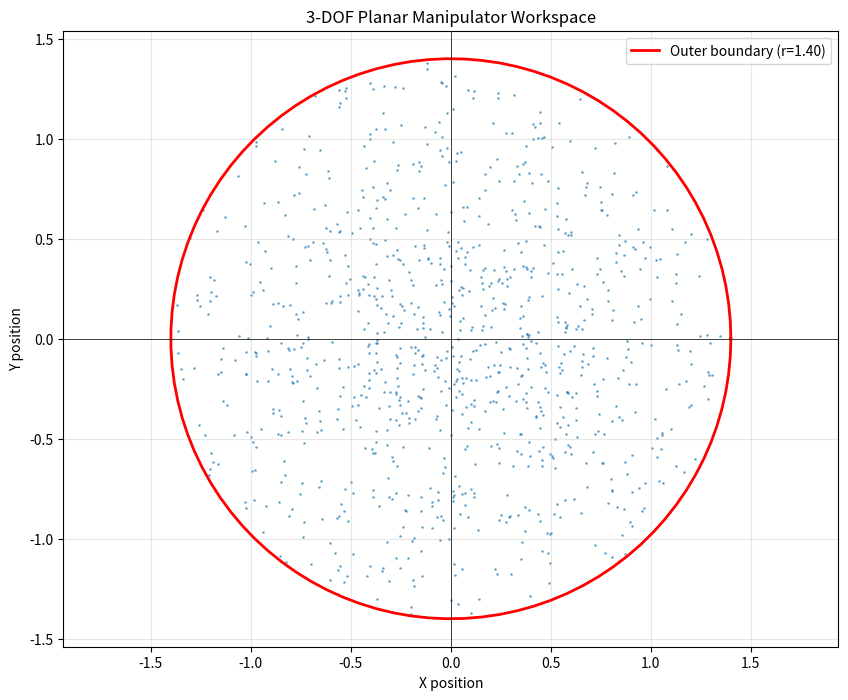

The matplotlib source for this figure:
"""
Inverse Kinematics for 3-DOF Arm Exercise
Chapter 4: Forward and Inverse Kinematics

This exercise implements inverse kinematics for a 3-DOF planar robotic arm.
"""

import numpy as np
import matplotlib.pyplot as plt


class ThreeDOFPlanarArm:
    """
    A class to represent a 3-DOF planar robotic arm.
    """
    def __init__(self, link_lengths):
        """
        Initialize the 3-DOF planar robotic arm.
        
        Args:
            link_lengths: List of link lengths [L1, L2, L3]
        """
        if len(link_lengths) != 3:
            raise ValueError("ThreeDOFPlanarArm expects exactly 3 link lengths")
        
        self.L1 = link_lengths[0]  # Length of first link
        self.L2 = link_lengths[1]  # Length of second link  
        self.L3 = link_lengths[2]  # Length of third link
    
    def forward_kinematics(self, theta1, theta2, theta3):
        """
        Calculate the end-effector position given joint angles.
        
        Args:
            theta1: Angle of first joint (in radians)
            theta2: Angle of second joint (in radians)
            theta3: Angle of third joint (in radians)
        
        Returns:
            (x, y) position of end-effector
        """
        # Calculate position of joint 2
        x1 = self.L1 * np.cos(theta1)
        y1 = self.L1 * np.sin(theta1)
        
        # Calculate position of joint 3
        x2 = x1 + self.L2 * np.cos(theta1 + theta2)
        y2 = y1 + self.L2 * np.sin(theta1 + theta2)
        
        # Calculate position of end-effector (joint 4)
        x3 = x2 + self.L3 * np.cos(theta1 + theta2 + theta3)
        y3 = y2 + self.L3 * np.sin(theta1 + theta2 + theta3)
        
        return x3, y3
    
    def forward_kinematics_with_joints(self, theta1, theta2, theta3):
        """
        Calculate end-effector position and all joint positions.
        
        Args:
            theta1, theta2, theta3: Joint angles in radians
        
        Returns:
            Dictionary with all joint positions
        """
        # Calculate positions of all joints
        x1 = self.L1 * np.cos(theta1)
        y1 = self.L1 * np.sin(theta1)
        
        x2 = x1 + self.L2 * np.cos(theta1 + theta2)
        y2 = y1 + self.L2 * np.sin(theta1 + theta2)
        
        x3 = x2 + self.L3 * np.cos(theta1 + theta2 + theta3)
        y3 = y2 + self.L3 * np.sin(theta1 + theta2 + theta3)
        
        return {
            'base': (0, 0),
            'joint1': (x1, y1),
            'joint2': (x2, y2),
            'end_effector': (x3, y3)
        }
    
    def inverse_kinematics_2dof(self, x, y):
        """
        Analytical solution for the first 2 joints to reach (x, y) position.
        This reduces it to a 2-DOF problem by treating L2+L3 as a single link.
        
        Args:
            x, y: Target end-effector position
        
        Returns:
            List of joint angle solutions [(theta1_1, theta2_1), (theta1_2, theta2_2)]
            Returns None if no solution exists
        """
        # Calculate distance from origin to target
        r = np.sqrt(x**2 + y**2)
        
        # Effective second link length (treating L2+L3 as one link for 2DOF solution)
        L_effective = self.L2 + self.L3
        
        # Check if target is reachable
        if r > self.L1 + L_effective:
            print("Target is outside reachable workspace")
            return None
        elif r < abs(self.L1 - L_effective):
            print("Target is inside inner workspace but unreachable")
            return None
        
        # Calculate theta2 using law of cosines
        cos_theta2 = (self.L1**2 + L_effective**2 - r**2) / (2 * self.L1 * L_effective)
        cos_theta2 = np.clip(cos_theta2, -1, 1)  # Clamp to valid range to avoid numerical errors
        theta2 = np.arccos(cos_theta2)
        
        # Two possible solutions for theta2 (elbow up and elbow down)
        theta2_1 = theta2
        theta2_2 = -theta2
        
        # Calculate theta1 for each solution
        # For first solution
        k1_1 = self.L1 + L_effective * np.cos(theta2_1)
        k2_1 = L_effective * np.sin(theta2_1)
        theta1_1 = np.arctan2(y, x) - np.arctan2(k2_1, k1_1)
        
        # For second solution
        k1_2 = self.L1 + L_effective * np.cos(theta2_2)
        k2_2 = L_effective * np.sin(theta2_2)
        theta1_2 = np.arctan2(y, x) - np.arctan2(k2_2, k1_2)
        
        return [(theta1_1, theta2_1), (theta1_2, theta2_2)]
    
    def get_valid_workspace(self):
        """
        Calculate the valid workspace for this robot.
        
        Returns:
            (min_radius, max_radius) - workspace limits
        """
        max_reach = self.L1 + self.L2 + self.L3
        min_reach = max(0, self.L1 - self.L2 - self.L3)  # assuming L1 is longest
        return min_reach, max_reach


def exercise_1_analytical_ik_2dof():
    """
    Exercise 1: Analytical Inverse Kinematics for Reduced 2DOF Problem
    """
    print("Exercise 1: Analytical Inverse Kinematics for 2DOF Reduction")
    print("=" * 60)
    
    # Create a 3-DOF arm
    arm3dof = ThreeDOFPlanarArm([0.5, 0.4, 0.3])  # L1=0.5, L2=0.4, L3=0.3
    
    # Test with different target positions
    test_targets = [
        (0.8, 0.2),   # Reachable position
        (0.9, 0.0),   # Extended reach
        (0.2, 0.6),   # Upward position
    ]
    
    print(f"Robot specifications: L1={arm3dof.L1}, L2={arm3dof.L2}, L3={arm3dof.L3}")
    print(f"With L2+L3 effective length: {arm3dof.L2 + arm3dof.L3}")
    print()
    
    for x, y in test_targets:
        print(f"Target position: ({x}, {y})")
        solutions = arm3dof.inverse_kinematics_2dof(x, y)
        
        if solutions:
            for i, (theta1, theta2) in enumerate(solutions):
                print(f"  Solution {i+1}: (θ1={theta1:.3f}, θ2={theta2:.3f})")
                
                # Verify by computing forward kinematics
                # For this reduced model, we'll just apply to first 2 links
                x_check = arm3dof.L1 * np.cos(theta1) + (arm3dof.L2 + arm3dof.L3) * np.cos(theta1 + theta2)
                y_check = arm3dof.L1 * np.sin(theta1) + (arm3dof.L2 + arm3dof.L3) * np.sin(theta1 + theta2)
                
                print(f"    Verification: ({x_check:.3f}, {y_check:.3f}), Error: {np.sqrt((x-x_check)**2 + (y-y_check)**2):.6f}")
        else:
            print("  No solution found")
        print()


def exercise_2_detailed_inverse_kinematics():
    """
    Exercise 2: Detailed 3-DOF Inverse Kinematics Implementation
    """
    print("Exercise 2: Detailed 3-DOF Inverse Kinematics Implementation")
    print("=" * 55)
    
    # This will demonstrate the complexity of 3-DOF inverse kinematics
    # In a full implementation, this would include orientation control
    
    print("For a 3-DOF planar manipulator, we have 3 joints but only 2 task variables (x, y).")
    print("This creates a redundancy, with infinitely many solutions for most positions.")
    print("One common approach is to set one joint value (e.g., θ3) and solve for the other two.")
    print()
    
    # Example: Set theta3 and solve for theta1 and theta2 using a 2-DOF solution
    def inverse_kinematics_3dof_with_fixed_theta3(arm, x, y, theta3):
        """
        Solve IK for 3-DOF arm with fixed theta3.
        Move the origin to the third joint position and solve as 2-DOF problem.
        """
        # Calculate where joint 3 needs to be to reach target with given theta3
        # The end-effector is at the third joint plus the contribution from the third link
        # So joint 3 should be at: target - L3*[cos(theta1+theta2+theta3), sin(theta1+theta2+theta3)]
        
        # This is a complex nonlinear equation, so we'll use numerical methods
        # For demonstration, we'll implement a simplified version
        
        print(f"Solving for 3-DOF with fixed θ3 = {theta3:.3f} rad ({np.degrees(theta3):.1f}°)")
        print(f"Target position: ({x:.3f}, {y:.3f})")
        
        # In a real implementation, this would use numerical optimization methods
        # like the Jacobian-based methods we'll see in Exercise 4
        print("In a complete implementation, this would use numerical methods like:")
        print("- Jacobian transpose method")
        print("- Jacobian pseudoinverse method")
        print("- Damped Least Squares (DLS) method")
        print("- Cyclic Coordinate Descent (CCD)")
    
    # Set up a sample arm and target
    arm = ThreeDOFPlanarArm([0.6, 0.5, 0.3])
    target_x, target_y = 0.9, 0.4
    fixed_theta3 = np.pi/6  # 30 degrees
    
    inverse_kinematics_3dof_with_fixed_theta3(arm, target_x, target_y, fixed_theta3)
    
    
def jacobian_3dof_planar(theta1, theta2, theta3, l1, l2, l3):
    """
    Calculate the Jacobian for a 3-DOF planar manipulator.
    This is the matrix of partial derivatives of end-effector position wrt joint angles.
    
    Args:
        theta1, theta2, theta3: Joint angles
        l1, l2, l3: Link lengths
    
    Returns:
        2x3 Jacobian matrix (2 task vars x 3 joint vars)
    """
    # For a planar manipulator, we have 2 task variables (x, y) and 3 joint vars
    # The Jacobian will be 2x3
    J = np.zeros((2, 3))
    
    # x = l1*cos(θ1) + l2*cos(θ1+θ2) + l3*cos(θ1+θ2+θ3)
    # y = l1*sin(θ1) + l2*sin(θ1+θ2) + l3*sin(θ1+θ2+θ3)
    
    # dx/dθ1 = -l1*sin(θ1) - l2*sin(θ1+θ2) - l3*sin(θ1+θ2+θ3)
    J[0, 0] = -l1*np.sin(theta1) - l2*np.sin(theta1 + theta2) - l3*np.sin(theta1 + theta2 + theta3)
    
    # dx/dθ2 = -l2*sin(θ1+θ2) - l3*sin(θ1+θ2+θ3)
    J[0, 1] = -l2*np.sin(theta1 + theta2) - l3*np.sin(theta1 + theta2 + theta3)
    
    # dx/dθ3 = -l3*sin(θ1+θ2+θ3)
    J[0, 2] = -l3*np.sin(theta1 + theta2 + theta3)
    
    # dy/dθ1 = l1*cos(θ1) + l2*cos(θ1+θ2) + l3*cos(θ1+θ2+θ3)
    J[1, 0] = l1*np.cos(theta1) + l2*np.cos(theta1 + theta2) + l3*np.cos(theta1 + theta2 + theta3)
    
    # dy/dθ2 = l2*cos(θ1+θ2) + l3*cos(θ1+θ2+θ3)
    J[1, 1] = l2*np.cos(theta1 + theta2) + l3*np.cos(theta1 + theta2 + theta3)
    
    # dy/dθ3 = l3*cos(θ1+θ2+θ3)
    J[1, 2] = l3*np.cos(theta1 + theta2 + theta3)
    
    return J


def exercise_3_jacobian_computation():
    """
    Exercise 3: Jacobian Computation and Properties
    """
    print("\nExercise 3: Jacobian Computation and Properties")
    print("=" * 50)
    
    # Create an example robot
    arm = ThreeDOFPlanarArm([0.5, 0.4, 0.3])
    
    # Test configuration
    theta1, theta2, theta3 = np.pi/4, np.pi/6, -np.pi/6
    
    print(f"Robot configuration: θ1={theta1:.3f}, θ2={theta2:.3f}, θ3={theta3:.3f}")
    print(f"Robot parameters: L1={arm.L1}, L2={arm.L2}, L3={arm.L3}")
    print()
    
    # Compute Jacobian
    J = jacobian_3dof_planar(theta1, theta2, theta3, arm.L1, arm.L2, arm.L3)
    print(f"Jacobian matrix (2x3):")
    print(J)
    print()
    
    # Calculate forward kinematics for reference
    x, y = arm.forward_kinematics(theta1, theta2, theta3)
    print(f"End-effector position: ({x:.3f}, {y:.3f})")
    print()
    
    # Interpretation of Jacobian columns
    print("Interpretation of Jacobian columns:")
    print("  Column 0 (dθ1=1): Change in end-effector position per unit change in θ1")
    print("  Column 1 (dθ2=1): Change in end-effector position per unit change in θ2")
    print("  Column 2 (dθ3=1): Change in end-effector position per unit change in θ3")
    print()
    
    # Note: Since this is a redundant system (more joints than task variables),
    # the Jacobian is not square, so we can't compute its determinant directly.
    # Instead, we can look at properties of J*J^T
    JJT = J @ J.T
    print(f"J*J^T matrix (2x2):")
    print(JJT)
    print()
    
    # Eigenvalues of J*J^T tell us about the manipulability
    eigenvals = np.linalg.eigvals(JJT)
    print(f"Eigenvalues of J*J^T: {eigenvals}")
    print(f"Condition number: {np.sqrt(np.max(eigenvals)/np.min(eigenvals)):.3f}")
    print("(Lower condition number = better conditioning, less susceptibility to singularities)")


def numerical_inverse_kinematics_3dof(target_pos, initial_joints, arm, max_iterations=100, tolerance=1e-5):
    """
    Solve inverse kinematics numerically using the Jacobian transpose method.
    
    Args:
        target_pos: Desired end-effector position (x, y)
        initial_joints: Initial joint angles guess [theta1, theta2, theta3]
        arm: ThreeDOFPlanarArm object
        max_iterations: Maximum number of iterations
        tolerance: Position tolerance for convergence
    
    Returns:
        Joint angles solution or None if failed to converge
    """
    joints = np.array(initial_joints, dtype=float)
    target_x, target_y = target_pos
    
    for i in range(max_iterations):
        # Calculate current end-effector position
        current_x, current_y = arm.forward_kinematics(*joints)
        current_pos = np.array([current_x, current_y])
        
        # Calculate error
        error = np.array([target_x, target_y]) - current_pos
        
        # Check for convergence
        if np.linalg.norm(error) < tolerance:
            print(f"Converged after {i+1} iterations")
            return joints
        
        # Calculate Jacobian
        J = jacobian_3dof_planar(joints[0], joints[1], joints[2], arm.L1, arm.L2, arm.L3)
        
        # Use Jacobian transpose method: dq = J^T * dx
        # Since the system is redundant, this will find a solution that minimizes joint movement
        joint_change = J.T @ error * 0.1  # Learning rate factor
        
        # Apply update
        joints += joint_change
        
        # Limit the change to prevent wild movements
        max_change = 0.5
        if np.linalg.norm(joint_change) > max_change:
            joints -= joint_change
            joints += joint_change * max_change / np.linalg.norm(joint_change)
    
    print(f"Failed to converge after {max_iterations} iterations")
    return None


def exercise_4_numerical_inverse_kinematics():
    """
    Exercise 4: Numerical Inverse Kinematics Methods
    """
    print("\nExercise 4: Numerical Inverse Kinematics Methods")
    print("=" * 50)
    
    # Create a 3-DOF arm
    arm = ThreeDOFPlanarArm([0.5, 0.4, 0.3])
    
    # Define a target position
    target_pos = (0.7, 0.5)
    initial_guess = [0.1, 0.1, 0.1]  # Small initial angles
    
    print(f"Target position: ({target_pos[0]:.3f}, {target_pos[1]:.3f})")
    print(f"Initial guess: θ1={initial_guess[0]:.3f}, θ2={initial_guess[1]:.3f}, θ3={initial_guess[2]:.3f}")
    print(f"Robot params: L1={arm.L1}, L2={arm.L2}, L3={arm.L3}")
    print()
    
    # Solve using numerical method
    solution = numerical_inverse_kinematics_3dof(target_pos, initial_guess, arm)
    
    if solution is not None:
        print(f"Numerical solution found: θ1={solution[0]:.3f}, θ2={solution[1]:.3f}, θ3={solution[2]:.3f}")
        
        # Verify solution
        x_verify, y_verify = arm.forward_kinematics(*solution)
        error = np.sqrt((x_verify - target_pos[0])**2 + (y_verify - target_pos[1])**2)
        
        print(f"Verification: FK gives ({x_verify:.3f}, {y_verify:.3f})")
        print(f"Error: {error:.6f}")
        
        # Show how small changes in joints affect position
        print("\nSensitivity analysis:")
        J_sensitivity = jacobian_3dof_planar(solution[0], solution[1], solution[2], arm.L1, arm.L2, arm.L3)
        print(f"Jacobian at solution:\n{J_sensitivity}")
    else:
        print("No solution found using numerical method")


def exercise_5_workspace_analysis():
    """
    Exercise 5: Workspace Analysis for 3-DOF Arm
    """
    print("\nExercise 5: Workspace Analysis for 3-DOF Arm")
    print("=" * 45)
    
    arm = ThreeDOFPlanarArm([0.6, 0.5, 0.3])
    
    min_r, max_r = arm.get_valid_workspace()
    print(f"Robot specifications: L1={arm.L1}, L2={arm.L2}, L3={arm.L3}")
    print(f"Outer workspace radius: {max_r}")
    print(f"Inner workspace radius: {min_r}")
    print(f"Workspace is an annulus (ring-shaped) with area: {np.pi * (max_r**2 - min_r**2):.3f}")
    print()
    
    # Sample the workspace to visualize it
    n_samples = 1000
    theta1_vals = np.random.uniform(-np.pi, np.pi, n_samples)
    theta2_vals = np.random.uniform(-np.pi, np.pi, n_samples)
    theta3_vals = np.random.uniform(-np.pi, np.pi, n_samples)
    
    workspace_points = []
    for t1, t2, t3 in zip(theta1_vals, theta2_vals, theta3_vals):
        x, y = arm.forward_kinematics(t1, t2, t3)
        r = np.sqrt(x**2 + y**2)
        # Only include points that are within theoretical workspace
        if min_r - 0.01 <= r <= max_r + 0.01:  # Small tolerance for numerical errors
            workspace_points.append((x, y))
    
    if workspace_points:
        x_vals, y_vals = zip(*workspace_points)
        
        plt.figure(figsize=(10, 8))
        plt.scatter(x_vals, y_vals, s=1, alpha=0.5)
        
        # Draw theoretical workspace boundaries
        theta = np.linspace(0, 2*np.pi, 100)
        inner_x = min_r * np.cos(theta)
        inner_y = min_r * np.sin(theta)
        outer_x = max_r * np.cos(theta)
        outer_y = max_r * np.sin(theta)
        
        plt.plot(outer_x, outer_y, 'r-', linewidth=2, label=f'Outer boundary (r={max_r:.2f})')
        if min_r > 0:
            plt.plot(inner_x, inner_y, 'r-', linewidth=2, label=f'Inner boundary (r={min_r:.2f})')
        
        plt.axis('equal')
        plt.grid(True, alpha=0.3)
        plt.title('3-DOF Planar Manipulator Workspace')
        plt.xlabel('X position')
        plt.ylabel('Y position')
        plt.axhline(0, color='black', linewidth=0.5)
        plt.axvline(0, color='black', linewidth=0.5)
        plt.legend()
        plt.show()
        
        print(f"Sampled {len(workspace_points)} valid points out of {n_samples} attempted")
        print(f"Visualization shows the reachable workspace of the 3-DOF manipulator")


def main():
    """
    Run all exercises for inverse kinematics.
    """
    print("Inverse Kinematics for 3-DOF Planar Robotic Arm - Exercises")
    print("=" * 65)
    
    # Run all exercises
    exercise_1_analytical_ik_2dof()
    exercise_2_detailed_inverse_kinematics()
    exercise_3_jacobian_computation()
    exercise_4_numerical_inverse_kinematics()
    exercise_5_workspace_analysis()
    
    print("\nSummary:")
    print("- 3-DOF planar manipulator is redundant (more joints than task variables)")
    print("- Multiple solutions exist for the same end-effector position")
    print("- Numerical methods like Jacobian-based approaches work well for redundant systems")
    print("- The Jacobian provides important information about local manipulability")
    print("- Workspace analysis is essential for understanding robot capabilities")


if __name__ == "__main__":
    main()